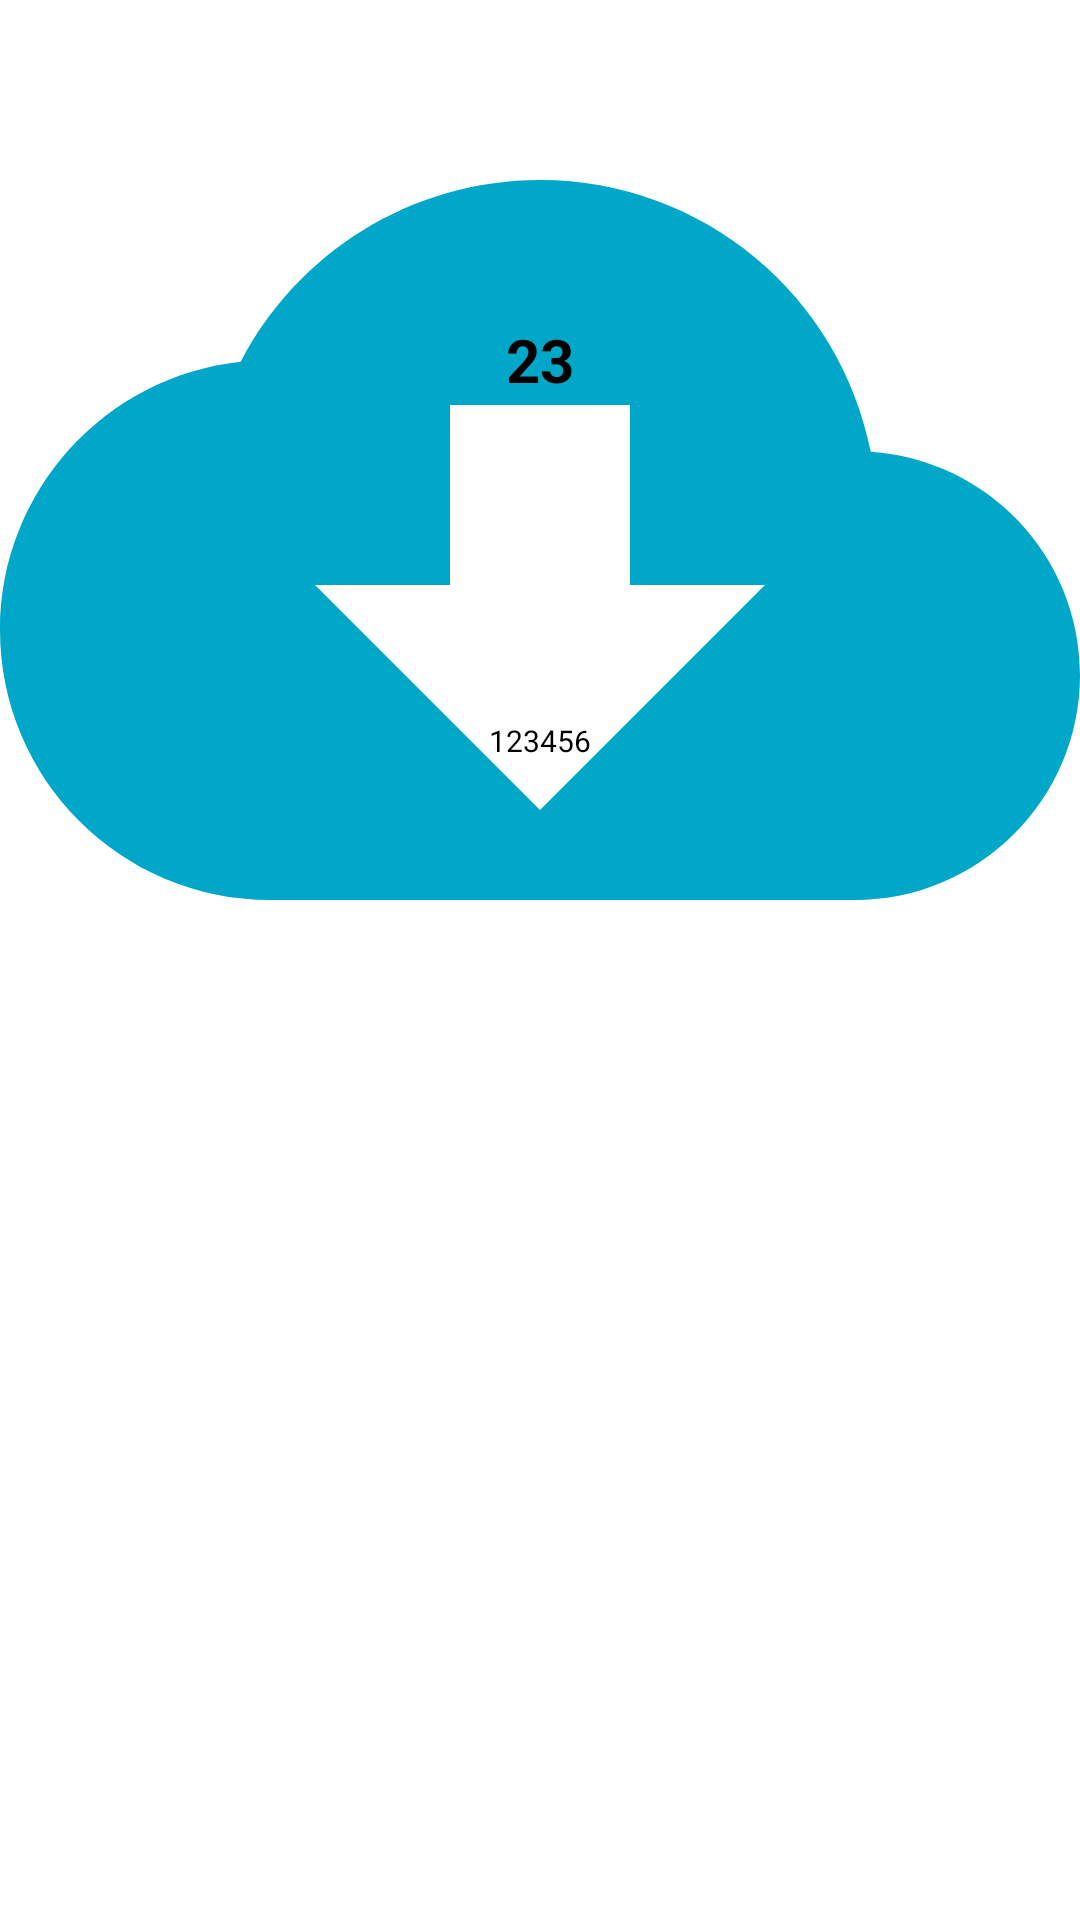

Produce the Android XML layout that renders to this screen, including the resource entries it uses.
<!-- AndroidManifest.xml: application theme Theme.Cloudinteractive劉紘瑜 -->
<!-- res/layout/album_layout.xml -->
<?xml version="1.0" encoding="utf-8"?>
<androidx.constraintlayout.widget.ConstraintLayout
    xmlns:android="http://schemas.android.com/apk/res/android"
    android:id="@+id/album_layout"
    android:layout_width="match_parent"
    android:layout_height="wrap_content"
    xmlns:app="http://schemas.android.com/apk/res-auto">

    <ImageView
        android:id="@+id/img_thumbnail"
        android:src="@drawable/ic_baseline_cloud_download_48"
        android:layout_width="match_parent"
        android:layout_height="wrap_content"
        app:layout_constraintTop_toTopOf="parent"
        app:layout_constraintStart_toStartOf="parent"
        app:layout_constraintEnd_toEndOf="parent"
        app:layout_constraintDimensionRatio="1:1"
        android:adjustViewBounds="true"/>

    <TextView
        android:id="@+id/tv_id"
        android:text="23"
        android:textColor="@color/black"
        android:textSize="20sp"
        android:textStyle="bold"
        android:gravity="center"
        android:layout_width="wrap_content"
        android:layout_height="wrap_content"
        app:layout_constraintTop_toTopOf="parent"
        app:layout_constraintStart_toStartOf="parent"
        app:layout_constraintEnd_toEndOf="parent"
        app:layout_constraintBottom_toTopOf="@id/tv_title"/>

    <TextView
        android:id="@+id/tv_title"
        android:text="123456"
        android:gravity="center"
        android:textSize="10sp"
        android:textColor="@color/black"
        android:layout_width="wrap_content"
        android:layout_height="wrap_content"
        app:layout_constraintTop_toBottomOf="@id/tv_id"
        app:layout_constraintStart_toStartOf="parent"
        app:layout_constraintEnd_toEndOf="parent"
        app:layout_constraintBottom_toBottomOf="@id/img_thumbnail"
        app:layout_constraintVertical_chainStyle="packed"/>

</androidx.constraintlayout.widget.ConstraintLayout>
<!-- resources referenced by this layout -->
<resources>
  <!-- drawable ic_baseline_cloud_download_48 (drawable) -->
  <vector android:height="48dp" android:tint="#00A7C8"
      android:viewportHeight="24" android:viewportWidth="24"
      android:width="48dp" xmlns:android="http://schemas.android.com/apk/res/android">
      <path android:fillColor="@android:color/white" android:pathData="M19.35,10.04C18.67,6.59 15.64,4 12,4 9.11,4 6.6,5.64 5.35,8.04 2.34,8.36 0,10.91 0,14c0,3.31 2.69,6 6,6h13c2.76,0 5,-2.24 5,-5 0,-2.64 -2.05,-4.78 -4.65,-4.96zM17,13l-5,5 -5,-5h3V9h4v4h3z"/>
  </vector>
  <style name="Theme.Cloudinteractive劉紘瑜" parent="Theme.MaterialComponents.DayNight.DarkActionBar">
          
          <item name="colorPrimary">@color/purple_500</item>
          <item name="colorPrimaryVariant">@color/purple_700</item>
          <item name="colorOnPrimary">@color/white</item>
          
          <item name="colorSecondary">@color/teal_200</item>
          <item name="colorSecondaryVariant">@color/teal_700</item>
          <item name="colorOnSecondary">@color/black</item>
          
          <item name="android:statusBarColor" tools:targetApi="l">?attr/colorPrimaryVariant</item>
          
      </style>
  <!-- not gathered from this repository: default colours our renderer supplied (Android Studio template values) -->
  <color name="purple_500">#FF6200EE</color>
  <color name="purple_700">#FF3700B3</color>
  <color name="teal_200">#FF03DAC5</color>
  <color name="teal_700">#FF018786</color>
  <color name="black">#FF000000</color>
  <color name="white">#FFFFFFFF</color>
</resources>
